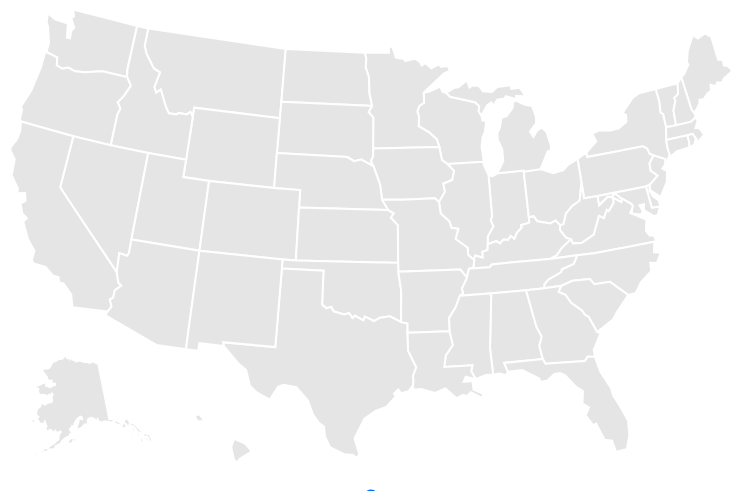
D3 v3 page, settled after 480 driven frames (8 s of simulated time); the page loaded 15 data file(s).


  const FIRST_YEAR = 2005;
  const LAST_YEAR = 2017;
  var currentState = "";
  var currentStateDataObject;
  // year to year data dict
  var incoming_states_all = {};
  var outgoing_states_all = {};
  // function to populate dicts by reading csvs
  function load_in_csv(dateYear){
    var incoming_states = {};
    var outgoing_states = {};
    var dataPath = "/data/cleaned/state"+dateYear+".csv";
    d3.csv(dataPath, function(data){
      data.forEach(function(d){
        var starting_state = d["starting"].replace(/\s+/g, '').toString();
        var ending_state = d["ending"].replace(/\s+/g, '').toString();

        incoming_states[starting_state] = ending_state;

        var outgoing_states_list = outgoing_states[ending_state];
        if (outgoing_states_list == undefined){
          outgoing_states[ending_state] = new Array();
          outgoing_states[ending_state].push([starting_state]);
        } else {
          outgoing_states[ending_state].push([starting_state]);
        }

      });
    });
    incoming_states_all[dateYear] = incoming_states;
    outgoing_states_all[dateYear] = outgoing_states;
  }
  /**
  // function to create radio buttons
  function createRadioYearButton(year, checked) {
    // <input type="radio" id="2013" name = "year" onclick ="setYear(this.id)"> 2013
    var radioHtml = '<input type="radio" id = "'+ year +'" name="year" onclick = "setYear(this.id)"';
    if (checked) {
        radioHtml += ' checked="checked"';
    }
    radioHtml += '/> ' + year;

    var radioButton = document.createElement('div');
    radioButton.innerHTML = radioHtml;

    return radioButton;
  }
  **/
  // load in data for all the years
  // and subsequently add radio buttons to form
  for (var i = FIRST_YEAR; i <= LAST_YEAR; i++){
    load_in_csv(i.toString());
    var checkedBool = false;
    if (i == FIRST_YEAR){
      checkedBool = true;
    }
  }
  function setTitle(yearDate){
    document.getElementById("title").innerHTML = "State migrations in year " + yearDate; // change title
  }

  // create slider range thing
  document.getElementById("yearForm").innerHTML = '<input id = "slider" type = "range" min = "' 
  + FIRST_YEAR + '" max = "' + LAST_YEAR + '" oninput = "setYear()">';

  // set default year
  var currYear = FIRST_YEAR.toString();
  setTitle(currYear);

  // function for slider
  function setYear(){
    var yearDate = document.getElementById("slider").value;
    console.log(yearDate);
    currYear = yearDate; // set new current year
    setTitle(yearDate);
    if (currentState != ""){
      return drawArcs(currentState);
    }
  }

  // for the map drawing and arc graphing
  var width = 960,
    height = 500;

  var svg = d3.select('#map').append('svg')
    .attr('width', width)
    .attr('height', height);

  var projection = d3.geo.albersUsa()
    .scale(1000)
    .translate([width / 2, height / 2]);

  var path = d3.geo.path()
    .projection(projection);

  var state_centers = {};

  d3.csv("/data/cleaned/state_centers.csv", function(data){
    data.forEach(function(d){
      var stateName = d["state"].replace(/\s+/g, '');
      state_centers[stateName] = [+d["longtitude"], +d["latitude"]];
    });
  });

  d3.json('states.json', function(error, us) {
    var isClicked = false;
    svg.selectAll('.states')
      .data(topojson.feature(us, us.objects.usStates).features)
      .enter()
      .append('path')
      .attr('class', 'states')
      .attr('d', path)
      .on('mouseover', function(d){
        if (!isClicked) {
          d3.select(this).style("fill", "#cccccc");
          var name = d.properties.STATE_ABBR;
          var toDisplay = "You are hovering over " + name + "";
          name = name.replace(/\s+/g, '');
          document.getElementById("dialoguebox").innerHTML = toDisplay;
          return drawArcs(name);
        }

      })
      .on('mouseout', function(d){
        if (!isClicked) {
          d3.select(this).style("fill", "#e5e5e5");
          var name = d.properties.STATE_ABBR.replace(/\s+/g, '');
          var svg_id = "#" + name;
          var outgoing_id = "." + name + "outgoing";
          d3.select(svg_id).remove();
          d3.select(outgoing_id).remove();
          document.getElementById("dialoguebox").innerHTML = "";
        }
      })
      .on('click', function(d){
        var name = d.properties.STATE_ABBR;
        if (currentState == "") {
          isClicked = true;
          currentStateDataObject = this;
          currentState = name;
          d3.select(this).style("fill", "steelblue");
          var toDisplay = "Unclick " + currentState +
          " to stop hold feature or click on another state to enable hold feature for that state";
          name = name.replace(/\s+/g, '');
          document.getElementById("dialoguebox").innerHTML = toDisplay;
          return drawArcs(name);
        }
        else if (currentState != name) {
          isClicked = true;
          var potential_ad = "#" + currentState;
          if (d3.select(potential_ad)[0][0] != null) {
            d3.select(potential_ad).remove();
          }
          var potential_id2 = "." + currentState + "outgoing";
          if (d3.select(potential_id2)[0][0] != null) {
            d3.select(potential_id2).remove();
          }
          d3.select(currentStateDataObject).style("fill", "#e5e5e5");
          d3.select(currentStateDataObject).style("hover", "#cccccc");
          d3.select(this).style("fill", "steelblue");
          currentState = name;
          currentStateDataObject = this;
          var toDisplay = "Unclick " +  currentState +
          " to stop hold feature or click on another state to enable hold feature for that state";
          document.getElementById("dialoguebox").innerHTML = toDisplay;
          return drawArcs(name);
        }
        else {
          isClicked = false;
          var potential_ad = "#" + currentState;
          if (d3.select(potential_ad)[0][0] != null) {
            d3.select(potential_ad).remove();
          }
          var potential_id2 = "." + currentState + "outgoing";
          if (d3.select(potential_id2)[0][0] != null) {
            d3.select(potential_id2).remove();
          }
          d3.select(currentStateDataObject).style("fill", "#e5e5e5");
          d3.select(currentStateDataObject).style("hover", "#cccccc");
          currentStateDataObject = null;
          currentState = "";
          document.getElementById("dialoguebox").innerHTML = "";
        }
      })
});

  function drawArcs(state) {
    var potential_ad = "#" + state;
    if (d3.select(potential_ad)[0][0] != null) {
      d3.select(potential_ad).remove();
    }
    var potential_id2 = "." + state + "outgoing";
    if (d3.select(potential_id2)[0][0] != null) {
      d3.select(potential_id2).remove();
    }
    var outgoing_states = outgoing_states_all[currYear];
    var incoming_states = incoming_states_all[currYear];
    var incoming = incoming_states[state];
    var curr_state_center = state_centers[state];
    var incoming_state_center = state_centers[incoming];
    var outgoing = outgoing_states[state];
    var outgoingcoords = [];
    if (outgoing != undefined ) {
      for (var i = 0; i < outgoing.length; i++) {
        var coord = state_centers[outgoing[i]];
        outgoingcoords.push({
        type: "LineString",
        coordinates: [
            coord,
            curr_state_center
        ]
        });
      }
    }

    var links = [];
    links.push({
      type: "LineString",
      coordinates: [
        curr_state_center,
        incoming_state_center
      ]
    });
    //console.log(state + " has incoming state " + incoming + " from " + incoming_state_center + " to " + curr_state_center);
    svg = svg.append("g")
      .attr("class", "arcs");

    svg.selectAll('.arcs')
      .data(links)
      .enter()
      .append('path')
      .attr('id', state)
      .attr('d', function(d) {
        return drawArrowArcs(d, 0, 1);
      })
      .style('fill', '#ff3333')
      .style({
      stroke: '#ff3333',
      'stroke-width': '1px'
      })

    if (outgoing != undefined ) {
      var classname = "" + state + "outgoing";
      var outgoingArcs = svg.append("g").attr("class", classname);
      outgoingArcs.selectAll('.' + classname)
        .data(outgoingcoords)
        .enter()
        .append('path')
        .attr('d', function(d) {
          return drawArrowArcs(d, 0, 1);
        })
        .style('fill', '#1a53ff')
        .style({
        stroke: '#1a53ff',
        'stroke-width': '1px'
        })
      }
    }

  function drawArrowArcs(d, sourceName, targetName) {
    var sourceLngLat = d['coordinates'][sourceName],
      targetLngLat = d['coordinates'][targetName];
    var origin = projection(sourceLngLat);
    var dest = projection(targetLngLat);
    var mid = [ (origin[0] + dest[0]) / 2, (origin[1] + dest[1]) / 2];

    //define handle points for Bezier curves. Higher values for curveoffset will generate more pronounced curves.

    var curveoffset = 20,
    midcurve = [mid[0]+curveoffset, mid[1]-curveoffset]
    // the scalar variable is used to scale the curve's derivative into a unit vector
    scalar = Math.sqrt(Math.pow(dest[0],2) - 2*dest[0]*midcurve[0]+Math.pow(midcurve[0],2)+Math.pow(dest[1],2)-2*dest[1]*midcurve[1]+Math.pow(midcurve[1],2));

    // define the arrowpoint: the destination, minus a scaled tangent vector, minus an orthogonal vector scaled to the datum.trade variable

    arrowpoint = [
      dest[0] - ( 0.5*15*(dest[0]-midcurve[0]) -15*(dest[1]-midcurve[1]) ) / scalar ,
      dest[1] - ( 0.5*15*(dest[1]-midcurve[1]) - 15*(-dest[0]+midcurve[0]) ) / scalar
    ];

    // move cursor to origin
    return "M" + origin[0] + ',' + origin[1]
    // smooth curve to offset midpoint
    + "S" + midcurve[0] + "," + midcurve[1]
    //smooth curve to destination
    + "," + dest[0] + "," + dest[1]
    //straight line to arrowhead point
    + "L" + arrowpoint[0] + "," + arrowpoint[1]
    // straight line towards original curve along scaled orthogonal vector (creates notched arrow head)
    + "l" + (0.3*40*(-dest[1]+midcurve[1])/scalar) + "," + (0.3*40*(dest[0]-midcurve[0])/scalar)
    // smooth curve to midpoint
    + "S" + (midcurve[0]) + "," + (midcurve[1])
    //smooth curve to origin
    + "," + origin[0] + "," + origin[1]
  }


  function lngLatToArc(d, sourceName, targetName, bend){
    // If no bend is supplied, then do the plain square root
    bend = bend || 1;
    // `d[sourceName]` and `d[targetname]` are arrays of `[lng, lat]`
    // Note, people often put these in lat then lng, but mathematically we want x then y which is `lng,lat`

    var sourceLngLat = d['coordinates'][sourceName],
        targetLngLat = d['coordinates'][targetName];
    console.log(sourceLngLat);
    console.log(targetLngLat);

    if (targetLngLat && sourceLngLat) {
      var sourceXY = projection( sourceLngLat ),
        targetXY = projection( targetLngLat );

      // Uncomment this for testing, useful to see if you have any null lng/lat values
      // if (!targetXY) console.log(d, targetLngLat, targetXY)
      var sourceX = sourceXY[0],
        sourceY = sourceXY[1];

      var targetX = targetXY[0],
        targetY = targetXY[1];

      var dx = targetX - sourceX,
        dy = targetY - sourceY,
        dr = Math.sqrt(dx * dx + dy * dy)*bend;

      // To avoid a whirlpool effect, make the bend direction consistent regardless of whether the source is east or west of the target
      var west_of_source = (targetX - sourceX) < 0;
      if (west_of_source) return "M" + targetX + "," + targetY + "A" + dr + "," + dr + " 0 0,1 " + sourceX + "," + sourceY;
      return "M" + sourceX + "," + sourceY + "A" + dr + "," + dr + " 0 0,1 " + targetX + "," + targetY;

    } else {
      return "M0,0,l0,0z";
    }
  }



### data: states.json
{
 "type": "Topology",
 "transform": {
  "scale": [
   0.01049,
   0.005238
  ],
  "translate": [
   -171.9,
   18.92
  ]
 },
 "objects": {
  "usStates": {
   "type": "GeometryCollection",
   "geometries": [
    "{... 3 keys}",
    "{... 3 keys}",
    "{... 3 keys}",
    "{... 3 keys}",
    "{... 3 keys}",
    "{... 3 keys}",
    "{... 3 keys}",
    "{... 3 keys}",
    "... 43 more items"
   ]
  }
 },
 "arcs": [
  [
   [
    1352,
    454
   ],
   [
    -41,
    -2
   ],
   [
    -16,
    57
   ],
   [
    27,
    21
   ],
   [
    30,
    -76
   ]
  ],
  [
   [
    1543,
    0
   ],
   [
    -18,
    17
   ],
   [
    -18,
    147
   ],
   [
    18,
    94
   ],
   [
    63,
    -53
   ],
   [
    39,
    -87
   ],
   [
    -70,
    -80
   ],
   [
    -14,
    -38
   ]
  ],
  [
   [
    5237,
    5168
   ],
   [
    -197,
    1
   ],
   [
    -139,
    -59
   ],
   [
    -70,
    -17
   ],
   [
    -60,
    19
   ],
   [
    -42,
    -29
   ],
   [
    -49,
    19
   ],
   [
    -13,
    82
   ],
   "... 1 more items"
  ],
  [
   [
    4628,
    5197
   ],
   [
    -55,
    18
   ],
   [
    -1,
    96
   ],
   [
    -46,
    171
   ],
   [
    -22,
    45
   ],
   [
    -10,
    96
   ],
   [
    69,
    -42
   ],
   [
    110,
    -5
   ],
   "... 8 more items"
  ],
  [
   [
    5226,
    5742
   ],
   [
    0,
    -491
   ],
   [
    11,
    -83
   ]
  ],
  [
   [
    6464,
    5158
   ],
   [
    -1,
    -180
   ]
  ],
  [
   [
    6463,
    4978
   ],
   [
    -667,
    0
   ],
   [
    0,
    -100
   ]
  ],
  [
   [
    5796,
    4878
   ],
   [
    -25,
    48
   ],
   [
    -24,
    -33
   ],
   [
    -63,
    1
   ],
   [
    -13,
    -21
   ],
   [
    -61,
    -2
   ],
   [
    -32,
    65
   ],
   [
    -63,
    174
   ],
   "... 7 more items"
  ],
  "... 154 more items"
 ]
}

### data: data/cleaned/state_centers.csv
?state, latitude, longtitude
Alabama, 32.81, -86.79
Alaska, 61.37, -152.4
Arizona, 33.73, -111.4
Arkansas, 34.97, -92.37
California, 36.12, -119.7
Colorado, 39.06, -105.3
Connecticut, 41.6, -72.76
Delaware, 39.32, -75.51
District of Columbia, 38.9, -77.03
Florida, 27.77, -81.69
Georgia, 33.04, -83.64
Hawaii, 21.09, -157.5
Idaho, 44.24, -114.5
Illinois, 40.35, -88.99
Indiana, 39.85, -86.26
Iowa, 42.01, -93.21
Kansas, 38.53, -96.73
Kentucky, 37.67, -84.67
Louisiana, 31.17, -91.87
Maine, 44.69, -69.38
Maryland, 39.06, -76.8
Massachusetts, 42.23, -71.53
Michigan, 43.33, -84.54
Minnesota, 45.69, -93.9
Mississippi, 32.74, -89.68
Missouri, 38.46, -92.29
Montana, 46.92, -110.5
Nebraska, 41.13, -98.27
Nevada, 38.31, -117.1
New Hampshire, 43.45, -71.56
New Jersey, 40.3, -74.52
New Mexico, 34.84, -106.2
New York, 42.17, -74.95
North Carolina, 35.63, -79.81
North Dakota, 47.53, -99.78
Ohio, 40.39, -82.76
Oklahoma, 35.57, -96.93
Oregon, 44.57, -122.1
Pennsylvania, 40.59, -77.21
Rhode Island, 41.68, -71.51
South Carolina, 33.86, -80.95
South Dakota, 44.3, -99.44
Tennessee, 35.75, -86.69
Texas, 31.05, -97.56
Utah, 40.15, -111.9
Vermont, 44.05, -72.71
Virginia, 37.77, -78.17
Washington, 47.4, -121.5
West Virginia, 38.49, -80.95
Wisconsin, 44.27, -89.62
Wyoming, 42.76, -107.3